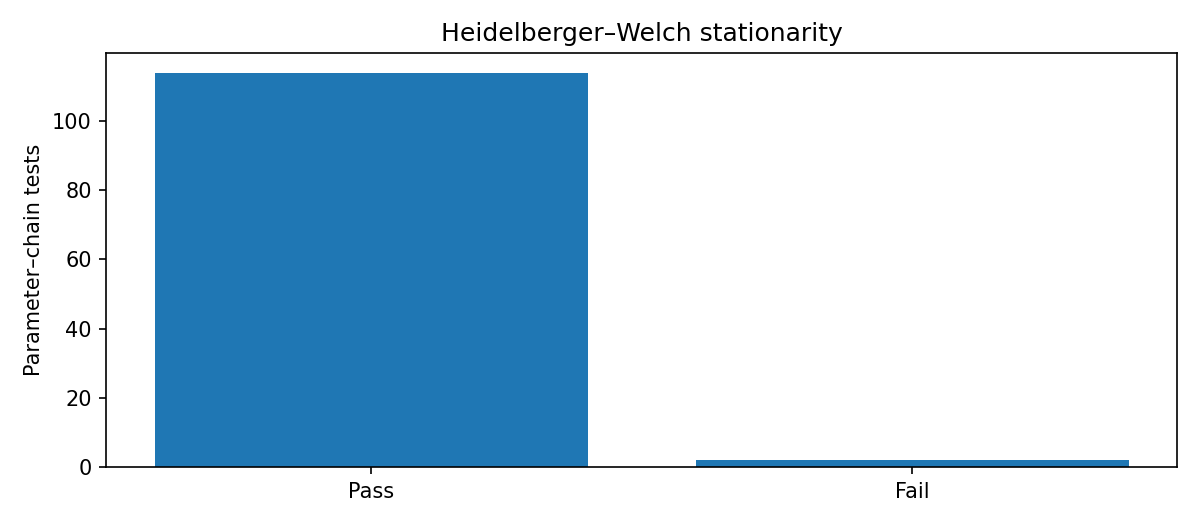

Data behind this chart, as committed beside it:
variable, coordinates, chain, alpha, eps, n_draws, stationarity_passed, stationarity_p_value, discarded_draws, retained_start_position, retained_draws, retained_mean, half_width, relative_half_width, half_width_passed, status
beta, {"factor_dim": "factor_1", "predictor": …, 0, 0.05, 0.1, 10000, True, 0.6117, 0.0, 1.0, 10000, 0.05696, 0.01475, 0.2589, False, ok
beta, {"factor_dim": "factor_1", "predictor": …, 1, 0.05, 0.1, 10000, True, 0.5425, 0.0, 1.0, 10000, 0.05223, 0.02593, 0.4965, False, ok
beta, {"factor_dim": "factor_1", "predictor": …, 2, 0.05, 0.1, 10000, True, 0.05267, 2000, 2001, 8000, 0.04063, 0.01156, 0.2844, False, ok
beta, {"factor_dim": "factor_1", "predictor": …, 3, 0.05, 0.1, 10000, True, 0.7666, 0.0, 1.0, 10000, 0.04948, 0.01925, 0.3891, False, ok
beta, {"factor_dim": "factor_2", "predictor": …, 0, 0.05, 0.1, 10000, True, 0.4317, 0.0, 1.0, 10000, -0.2115, 0.004314, 0.02039, True, ok
beta, {"factor_dim": "factor_2", "predictor": …, 1, 0.05, 0.1, 10000, True, 0.5369, 0.0, 1.0, 10000, 0.2076, 0.008046, 0.03876, True, ok
beta, {"factor_dim": "factor_2", "predictor": …, 2, 0.05, 0.1, 10000, True, 0.1912, 0.0, 1.0, 10000, -0.2189, 0.001945, 0.008885, True, ok
beta, {"factor_dim": "factor_2", "predictor": …, 3, 0.05, 0.1, 10000, True, 0.1412, 0.0, 1.0, 10000, -0.211, 0.005632, 0.02669, True, ok
beta, {"factor_dim": "factor_1", "predictor": …, 0, 0.05, 0.1, 10000, True, 0.1983, 0.0, 1.0, 10000, 0.2218, 0.002292, 0.01033, True, ok
beta, {"factor_dim": "factor_1", "predictor": …, 1, 0.05, 0.1, 10000, True, 0.1206, 0.0, 1.0, 10000, 0.2172, 0.004965, 0.02286, True, ok
beta, {"factor_dim": "factor_1", "predictor": …, 2, 0.05, 0.1, 10000, True, 0.1404, 3000, 3001, 7000, 0.223, 0.001667, 0.007474, True, ok
beta, {"factor_dim": "factor_1", "predictor": …, 3, 0.05, 0.1, 10000, True, 0.4971, 0.0, 1.0, 10000, 0.2191, 0.003327, 0.01519, True, ok
beta, {"factor_dim": "factor_2", "predictor": …, 0, 0.05, 0.1, 10000, True, 0.6967, 0.0, 1.0, 10000, -0.02149, 0.01608, 0.7485, False, ok
beta, {"factor_dim": "factor_2", "predictor": …, 1, 0.05, 0.1, 10000, True, 0.6717, 0.0, 1.0, 10000, 0.0235, 0.02935, 1.249, False, ok
beta, {"factor_dim": "factor_2", "predictor": …, 2, 0.05, 0.1, 10000, True, 0.07982, 2000, 2001, 8000, -0.038, 0.01265, 0.3329, False, ok
beta, {"factor_dim": "factor_2", "predictor": …, 3, 0.05, 0.1, 10000, True, 0.7204, 0.0, 1.0, 10000, -0.0262, 0.01986, 0.7578, False, ok
beta, {"factor_dim": "factor_1", "predictor": …, 0, 0.05, 0.1, 10000, True, 0.1755, 0.0, 1.0, 10000, 0.05977, 0.0007492, 0.01253, True, ok
beta, {"factor_dim": "factor_1", "predictor": …, 1, 0.05, 0.1, 10000, True, 0.1411, 0.0, 1.0, 10000, 0.05897, 0.0009531, 0.01616, True, ok
beta, {"factor_dim": "factor_1", "predictor": …, 2, 0.05, 0.1, 10000, True, 0.128, 0.0, 1.0, 10000, 0.05986, 0.000652, 0.01089, True, ok
beta, {"factor_dim": "factor_1", "predictor": …, 3, 0.05, 0.1, 10000, True, 0.3386, 0.0, 1.0, 10000, 0.05875, 0.0008808, 0.01499, True, ok
beta, {"factor_dim": "factor_2", "predictor": …, 0, 0.05, 0.1, 10000, True, 0.5308, 0.0, 1.0, 10000, -0.00538, 0.003831, 0.7121, False, ok
beta, {"factor_dim": "factor_2", "predictor": …, 1, 0.05, 0.1, 10000, True, 0.3562, 0.0, 1.0, 10000, 0.00589, 0.006607, 1.122, False, ok
beta, {"factor_dim": "factor_2", "predictor": …, 2, 0.05, 0.1, 10000, True, 0.1398, 3000, 3001, 7000, -0.009385, 0.002473, 0.2636, False, ok
beta, {"factor_dim": "factor_2", "predictor": …, 3, 0.05, 0.1, 10000, True, 0.7462, 0.0, 1.0, 10000, -0.006253, 0.005564, 0.8898, False, ok
beta, {"factor_dim": "factor_1", "predictor": …, 0, 0.05, 0.1, 10000, True, 0.577, 0.0, 1.0, 10000, 0.05308, 0.009445, 0.1779, False, ok
beta, {"factor_dim": "factor_1", "predictor": …, 1, 0.05, 0.1, 10000, True, 0.6353, 0.0, 1.0, 10000, 0.05386, 0.01561, 0.2898, False, ok
beta, {"factor_dim": "factor_1", "predictor": …, 2, 0.05, 0.1, 10000, True, 0.1054, 2000, 2001, 8000, 0.06441, 0.007703, 0.1196, False, ok
beta, {"factor_dim": "factor_1", "predictor": …, 3, 0.05, 0.1, 10000, True, 0.7298, 0.0, 1.0, 10000, 0.05647, 0.01264, 0.2238, False, ok
beta, {"factor_dim": "factor_2", "predictor": …, 0, 0.05, 0.1, 10000, True, 0.3816, 0.0, 1.0, 10000, 0.1389, 0.00411, 0.02959, True, ok
beta, {"factor_dim": "factor_2", "predictor": …, 1, 0.05, 0.1, 10000, True, 0.07961, 0.0, 1.0, 10000, -0.1348, 0.005539, 0.0411, True, ok
beta, {"factor_dim": "factor_2", "predictor": …, 2, 0.05, 0.1, 10000, True, 0.1611, 3000, 3001, 7000, 0.1375, 0.003108, 0.0226, True, ok
beta, {"factor_dim": "factor_2", "predictor": …, 3, 0.05, 0.1, 10000, True, 0.7116, 0.0, 1.0, 10000, 0.1356, 0.003964, 0.02924, True, ok
loading_binary, {"binary": "is_articulation_point", "fac…, 0, 0.05, 0.1, 10000, True, 0.3861, 0.0, 1.0, 10000, 1.122, 0.01874, 0.0167, True, ok
loading_binary, {"binary": "is_articulation_point", "fac…, 1, 0.05, 0.1, 10000, True, 0.0643, 0.0, 1.0, 10000, 1.096, 0.0291, 0.02654, True, ok
loading_binary, {"binary": "is_articulation_point", "fac…, 2, 0.05, 0.1, 10000, True, 0.1435, 3000, 3001, 7000, 1.13, 0.01062, 0.009394, True, ok
loading_binary, {"binary": "is_articulation_point", "fac…, 3, 0.05, 0.1, 10000, True, 0.6439, 0.0, 1.0, 10000, 1.103, 0.02158, 0.01958, True, ok
loading_binary, {"binary": "is_articulation_point", "fac…, 0, 0.05, 0.1, 10000, True, 0.6717, 0.0, 1.0, 10000, -0.1235, 0.06971, 0.5643, False, ok
loading_binary, {"binary": "is_articulation_point", "fac…, 1, 0.05, 0.1, 10000, True, 0.5573, 0.0, 1.0, 10000, 0.1333, 0.1153, 0.8647, False, ok
loading_binary, {"binary": "is_articulation_point", "fac…, 2, 0.05, 0.1, 10000, True, 0.08507, 2000, 2001, 8000, -0.2023, 0.05812, 0.2873, False, ok
loading_binary, {"binary": "is_articulation_point", "fac…, 3, 0.05, 0.1, 10000, True, 0.7504, 0.0, 1.0, 10000, -0.1509, 0.08951, 0.5931, False, ok
loading_binary, {"binary": "connected_to_articulation_po…, 0, 0.05, 0.1, 10000, True, 0.618, 0.0, 1.0, 10000, -0.3129, 0.009953, 0.03181, True, ok
loading_binary, {"binary": "connected_to_articulation_po…, 1, 0.05, 0.1, 10000, True, 0.6426, 0.0, 1.0, 10000, -0.3075, 0.01898, 0.06174, True, ok
loading_binary, {"binary": "connected_to_articulation_po…, 2, 0.05, 0.1, 10000, True, 0.1463, 2000, 2001, 8000, -0.3289, 0.006892, 0.02095, True, ok
loading_binary, {"binary": "connected_to_articulation_po…, 3, 0.05, 0.1, 10000, True, 0.4583, 0.0, 1.0, 10000, -0.3139, 0.01394, 0.0444, True, ok
loading_binary, {"binary": "connected_to_articulation_po…, 0, 0.05, 0.1, 10000, True, 0.596, 0.0, 1.0, 10000, -0.1441, 0.01999, 0.1387, False, ok
loading_binary, {"binary": "connected_to_articulation_po…, 1, 0.05, 0.1, 10000, True, 0.5563, 0.0, 1.0, 10000, 0.1368, 0.03335, 0.2439, False, ok
loading_binary, {"binary": "connected_to_articulation_po…, 2, 0.05, 0.1, 10000, True, 0.06563, 2000, 2001, 8000, -0.124, 0.01629, 0.1313, False, ok
loading_binary, {"binary": "connected_to_articulation_po…, 3, 0.05, 0.1, 10000, True, 0.7626, 0.0, 1.0, 10000, -0.1347, 0.02699, 0.2004, False, ok
intercept_cont, {"continuous": "pagerank"}, 0, 0.05, 0.1, 10000, True, 0.4698, 1000, 1001, 9000, -3.999, 0.002012, 0.000503, True, ok
intercept_cont, {"continuous": "pagerank"}, 1, 0.05, 0.1, 10000, True, 0.984, 0.0, 1.0, 10000, -3.999, 0.002246, 0.0005616, True, ok
intercept_cont, {"continuous": "pagerank"}, 2, 0.05, 0.1, 10000, True, 0.3626, 0.0, 1.0, 10000, -3.998, 0.002209, 0.0005526, True, ok
intercept_cont, {"continuous": "pagerank"}, 3, 0.05, 0.1, 10000, True, 0.5618, 0.0, 1.0, 10000, -4.001, 0.002097, 0.000524, True, ok
intercept_cont, {"continuous": "betweenness"}, 0, 0.05, 0.1, 10000, True, 0.3404, 0.0, 1.0, 10000, -3.959, 0.002831, 0.000715, True, ok
intercept_cont, {"continuous": "betweenness"}, 1, 0.05, 0.1, 10000, True, 0.2728, 0.0, 1.0, 10000, -3.956, 0.002779, 0.0007024, True, ok
intercept_cont, {"continuous": "betweenness"}, 2, 0.05, 0.1, 10000, True, 0.4715, 0.0, 1.0, 10000, -3.957, 0.002328, 0.0005884, True, ok
intercept_cont, {"continuous": "betweenness"}, 3, 0.05, 0.1, 10000, True, 0.6455, 0.0, 1.0, 10000, -3.956, 0.002708, 0.0006845, True, ok
intercept_cont, {"continuous": "share_monthly_network_fl…, 0, 0.05, 0.1, 10000, True, 0.5743, 0.0, 1.0, 10000, -3.473, 0.0008032, 0.0002312, True, ok
intercept_cont, {"continuous": "share_monthly_network_fl…, 1, 0.05, 0.1, 10000, True, 0.1466, 0.0, 1.0, 10000, -3.474, 0.0009544, 0.0002747, True, ok
intercept_cont, {"continuous": "share_monthly_network_fl…, 2, 0.05, 0.1, 10000, True, 0.646, 0.0, 1.0, 10000, -3.474, 0.0008228, 0.0002368, True, ok
intercept_cont, {"continuous": "share_monthly_network_fl…, 3, 0.05, 0.1, 10000, True, 0.563, 0.0, 1.0, 10000, -3.474, 0.000785, 0.000226, True, ok
... 56 more rows
